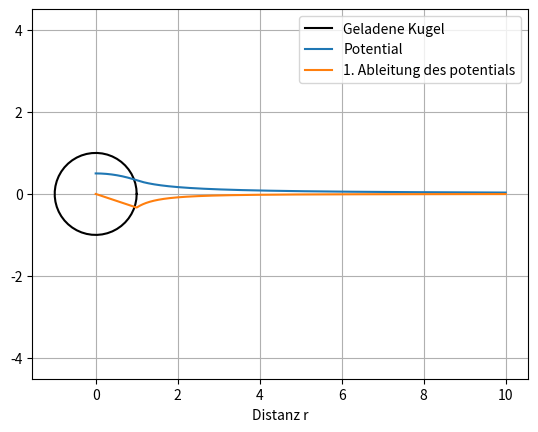

The matplotlib source for this figure:
import numpy as np
import matplotlib.pyplot as plt

# plotet eine kugel mit radius R
def plot_kugel(R):
    t = np.linspace(0,2 * np.pi)
    plt.plot(R * np.cos(t), R * np.sin(t), color='black')

# die gibt da potential im abstand r zurueck
def potential(r,R):
    eps = 1 # elektrische feldkonstante
    rho = 1 # Ladungsdichte

    beta = rho * R**3 / (3 * eps)
    gamma = 1 / 2 * rho * R**3 / eps
    
    if r <= R:
        return (-1 * rho * r**2 / (6 * eps) + gamma)
    else:
        return (beta / r)

# bildet die ableitung von y zu x
def derive(x,y):
    der = y.copy()
    # fuer zentralen werte zentralen diff. quotient
    for i in range(1,len(y) - 1):
        der[i] = (y[i + 1] - y[i - 1]) / (x[i + 1] - x[i - 1])
    # fuer raender normalen difquotien
    der[0] = (y[1] - y[0]) / (x[1] - x[0])
    der[-1] = (y[-1] - y[-2]) / (x[-1] - x[-2])
    return der

R = 1
r = np.linspace(0,10,1000)
phi = r.copy()
for i in range(0,len(r)):
    phi[i] = potential(r[i], R)

der = derive(r,phi.copy())


plot_kugel(R)

plt.plot(r,phi) # plot potential
plt.plot(r,der) # plot 1. ableitung 

plt.xlabel('Distanz r')

plt.legend(['Geladene Kugel', 'Potential', '1. Ableitung des potentials'])
plt.axis('equal')
plt.grid(True)
plt.ylim(-2,2)
plt.show()
